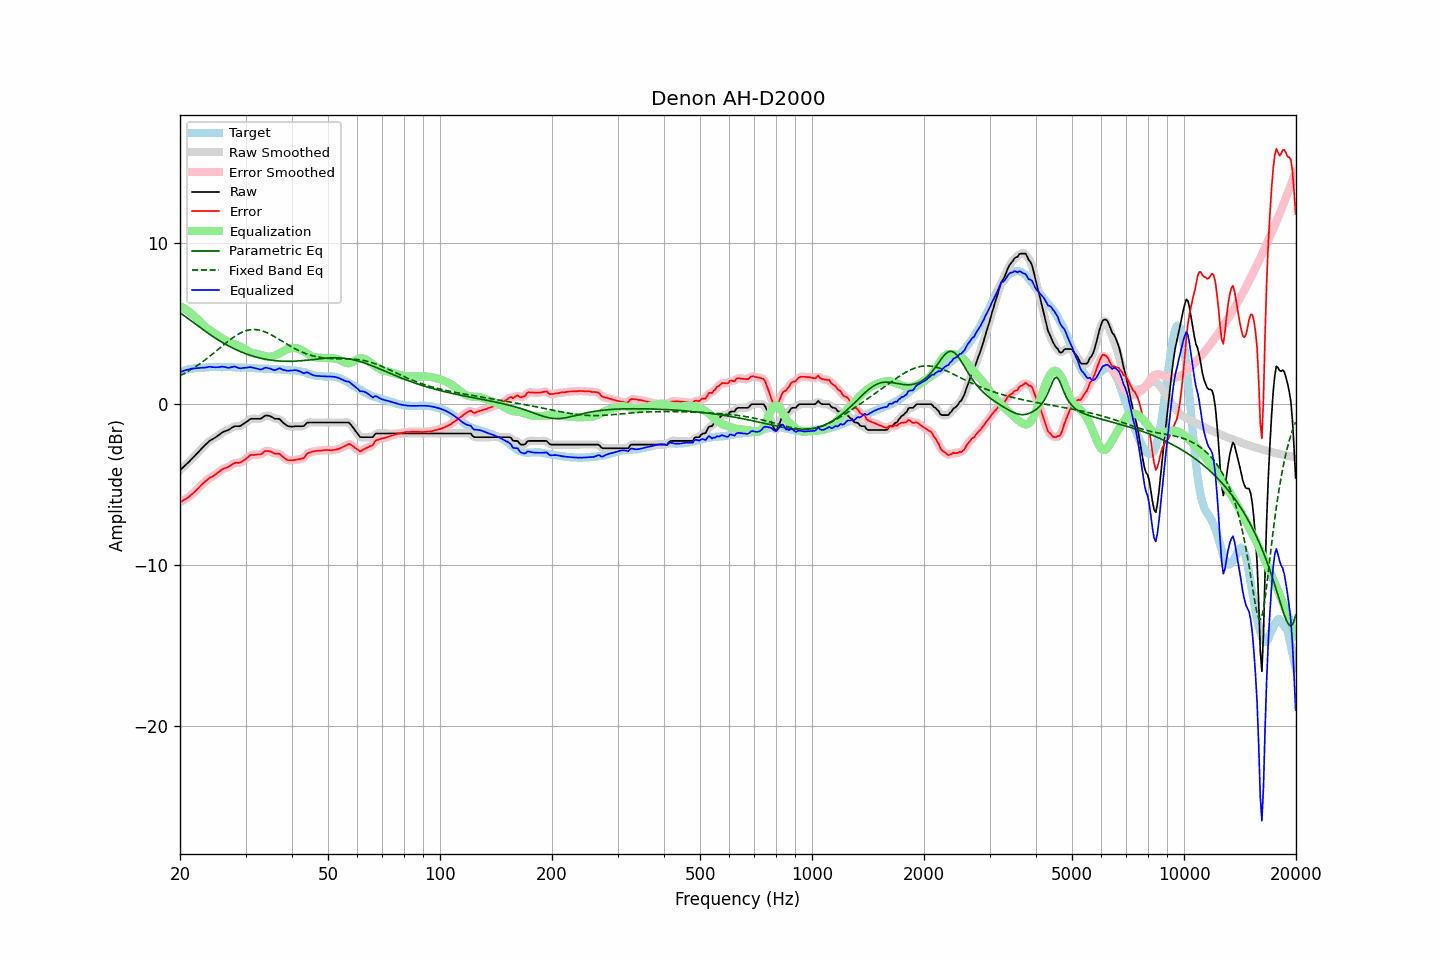

Data behind this chart, as committed beside it:
frequency, raw, error, smoothed, error_smoothed, equalization, parametric_eq, fixed_band_eq, equalized_raw, equalized_smoothed, target
20.00, -4.10, -6.08, -4.10, -6.08, 6.09, 5.67, 1.77, 1.99, 1.99, 1.98
20.20, -4.01, -6.03, -4.01, -6.03, 6.03, 5.60, 1.82, 2.02, 2.03, 2.02
20.40, -3.92, -5.97, -3.92, -5.97, 5.98, 5.53, 1.87, 2.06, 2.06, 2.05
20.61, -3.82, -5.91, -3.82, -5.92, 5.92, 5.46, 1.92, 2.10, 2.09, 2.08
20.81, -3.73, -5.85, -3.73, -5.86, 5.85, 5.39, 1.98, 2.12, 2.12, 2.12
21.02, -3.64, -5.80, -3.64, -5.79, 5.78, 5.31, 2.04, 2.14, 2.15, 2.16
21.23, -3.54, -5.71, -3.54, -5.72, 5.71, 5.24, 2.10, 2.17, 2.17, 2.17
21.44, -3.43, -5.62, -3.44, -5.63, 5.63, 5.16, 2.16, 2.20, 2.19, 2.19
21.66, -3.33, -5.55, -3.33, -5.54, 5.54, 5.09, 2.22, 2.21, 2.21, 2.21
21.87, -3.23, -5.45, -3.23, -5.45, 5.45, 5.01, 2.28, 2.22, 2.22, 2.22
22.09, -3.12, -5.35, -3.12, -5.36, 5.35, 4.94, 2.35, 2.23, 2.23, 2.23
22.31, -3.02, -5.25, -3.02, -5.26, 5.25, 4.87, 2.41, 2.23, 2.24, 2.23
22.54, -2.91, -5.16, -2.91, -5.15, 5.15, 4.79, 2.48, 2.24, 2.24, 2.24
22.76, -2.80, -5.05, -2.80, -5.05, 5.05, 4.72, 2.55, 2.25, 2.25, 2.25
22.99, -2.69, -4.94, -2.70, -4.95, 4.96, 4.65, 2.63, 2.27, 2.26, 2.25
23.22, -2.60, -4.86, -2.60, -4.86, 4.86, 4.57, 2.70, 2.26, 2.27, 2.26
23.45, -2.50, -4.77, -2.50, -4.77, 4.78, 4.50, 2.78, 2.28, 2.28, 2.27
23.69, -2.41, -4.70, -2.40, -4.69, 4.70, 4.43, 2.85, 2.29, 2.30, 2.28
23.92, -2.31, -4.60, -2.32, -4.61, 4.63, 4.36, 2.93, 2.32, 2.31, 2.29
24.16, -2.24, -4.54, -2.25, -4.55, 4.56, 4.29, 3.01, 2.32, 2.31, 2.30
24.40, -2.19, -4.50, -2.18, -4.49, 4.49, 4.23, 3.09, 2.30, 2.31, 2.31
24.65, -2.13, -4.44, -2.13, -4.44, 4.42, 4.16, 3.17, 2.29, 2.29, 2.30
24.89, -2.07, -4.37, -2.07, -4.37, 4.35, 4.10, 3.25, 2.28, 2.29, 2.30
25.14, -2.00, -4.30, -2.00, -4.31, 4.29, 4.03, 3.34, 2.29, 2.29, 2.30
25.39, -1.93, -4.23, -1.92, -4.23, 4.22, 3.97, 3.42, 2.29, 2.30, 2.30
25.65, -1.85, -4.15, -1.85, -4.15, 4.16, 3.91, 3.50, 2.31, 2.31, 2.30
25.91, -1.77, -4.06, -1.78, -4.07, 4.10, 3.85, 3.58, 2.33, 2.32, 2.28
26.16, -1.72, -4.01, -1.72, -4.01, 4.04, 3.79, 3.67, 2.32, 2.32, 2.29
26.43, -1.68, -3.98, -1.68, -3.97, 3.98, 3.73, 3.75, 2.30, 2.30, 2.29
26.69, -1.64, -3.93, -1.64, -3.94, 3.92, 3.68, 3.83, 2.28, 2.27, 2.29
26.96, -1.61, -3.90, -1.60, -3.90, 3.86, 3.62, 3.91, 2.25, 2.26, 2.29
27.23, -1.55, -3.85, -1.55, -3.84, 3.82, 3.57, 3.99, 2.27, 2.27, 2.29
27.50, -1.48, -3.77, -1.48, -3.77, 3.78, 3.52, 4.06, 2.30, 2.30, 2.29
27.77, -1.42, -3.70, -1.42, -3.71, 3.74, 3.47, 4.13, 2.32, 2.32, 2.28
28.05, -1.37, -3.65, -1.38, -3.66, 3.71, 3.42, 4.20, 2.34, 2.32, 2.28
28.33, -1.37, -3.63, -1.37, -3.64, 3.67, 3.37, 4.27, 2.30, 2.30, 2.26
28.62, -1.37, -3.64, -1.37, -3.64, 3.64, 3.33, 4.33, 2.27, 2.27, 2.27
28.90, -1.37, -3.64, -1.36, -3.63, 3.60, 3.28, 4.38, 2.23, 2.24, 2.27
29.19, -1.33, -3.59, -1.32, -3.60, 3.55, 3.24, 4.43, 2.22, 2.23, 2.26
29.48, -1.26, -3.53, -1.27, -3.54, 3.50, 3.20, 4.48, 2.24, 2.24, 2.27
29.78, -1.19, -3.47, -1.19, -3.47, 3.45, 3.16, 4.52, 2.26, 2.25, 2.27
30.08, -1.12, -3.40, -1.12, -3.39, 3.39, 3.12, 4.56, 2.26, 2.26, 2.27
30.38, -1.05, -3.31, -1.04, -3.31, 3.32, 3.09, 4.58, 2.27, 2.28, 2.25
30.68, -0.98, -3.23, -0.98, -3.23, 3.26, 3.05, 4.61, 2.28, 2.29, 2.25
30.99, -0.91, -3.16, -0.93, -3.18, 3.22, 3.02, 4.62, 2.31, 2.29, 2.24
31.30, -0.91, -3.15, -0.91, -3.15, 3.18, 2.99, 4.63, 2.27, 2.27, 2.24
31.61, -0.91, -3.15, -0.90, -3.14, 3.16, 2.96, 4.63, 2.25, 2.25, 2.24
31.93, -0.91, -3.13, -0.91, -3.14, 3.13, 2.93, 4.63, 2.22, 2.22, 2.22
32.24, -0.91, -3.12, -0.91, -3.13, 3.11, 2.90, 4.62, 2.20, 2.20, 2.21
32.57, -0.91, -3.12, -0.92, -3.13, 3.09, 2.88, 4.60, 2.18, 2.17, 2.21
32.89, -0.91, -3.12, -0.90, -3.11, 3.06, 2.85, 4.58, 2.15, 2.16, 2.21
33.22, -0.86, -3.07, -0.85, -3.06, 3.03, 2.83, 4.55, 2.17, 2.18, 2.21
33.55, -0.78, -2.98, -0.78, -2.99, 3.00, 2.81, 4.52, 2.22, 2.21, 2.20
33.89, -0.71, -2.91, -0.73, -2.93, 2.97, 2.79, 4.48, 2.26, 2.24, 2.20
34.23, -0.70, -2.90, -0.70, -2.90, 2.96, 2.77, 4.44, 2.26, 2.25, 2.20
34.57, -0.72, -2.91, -0.71, -2.91, 2.95, 2.75, 4.39, 2.23, 2.24, 2.19
34.92, -0.74, -2.92, -0.74, -2.93, 2.95, 2.74, 4.34, 2.21, 2.20, 2.18
35.27, -0.79, -2.97, -0.80, -2.98, 2.96, 2.72, 4.29, 2.17, 2.16, 2.18
35.62, -0.85, -3.02, -0.85, -3.02, 2.98, 2.71, 4.23, 2.13, 2.13, 2.17
35.97, -0.91, -3.07, -0.89, -3.06, 3.01, 2.70, 4.17, 2.10, 2.12, 2.16
... 635 more rows
